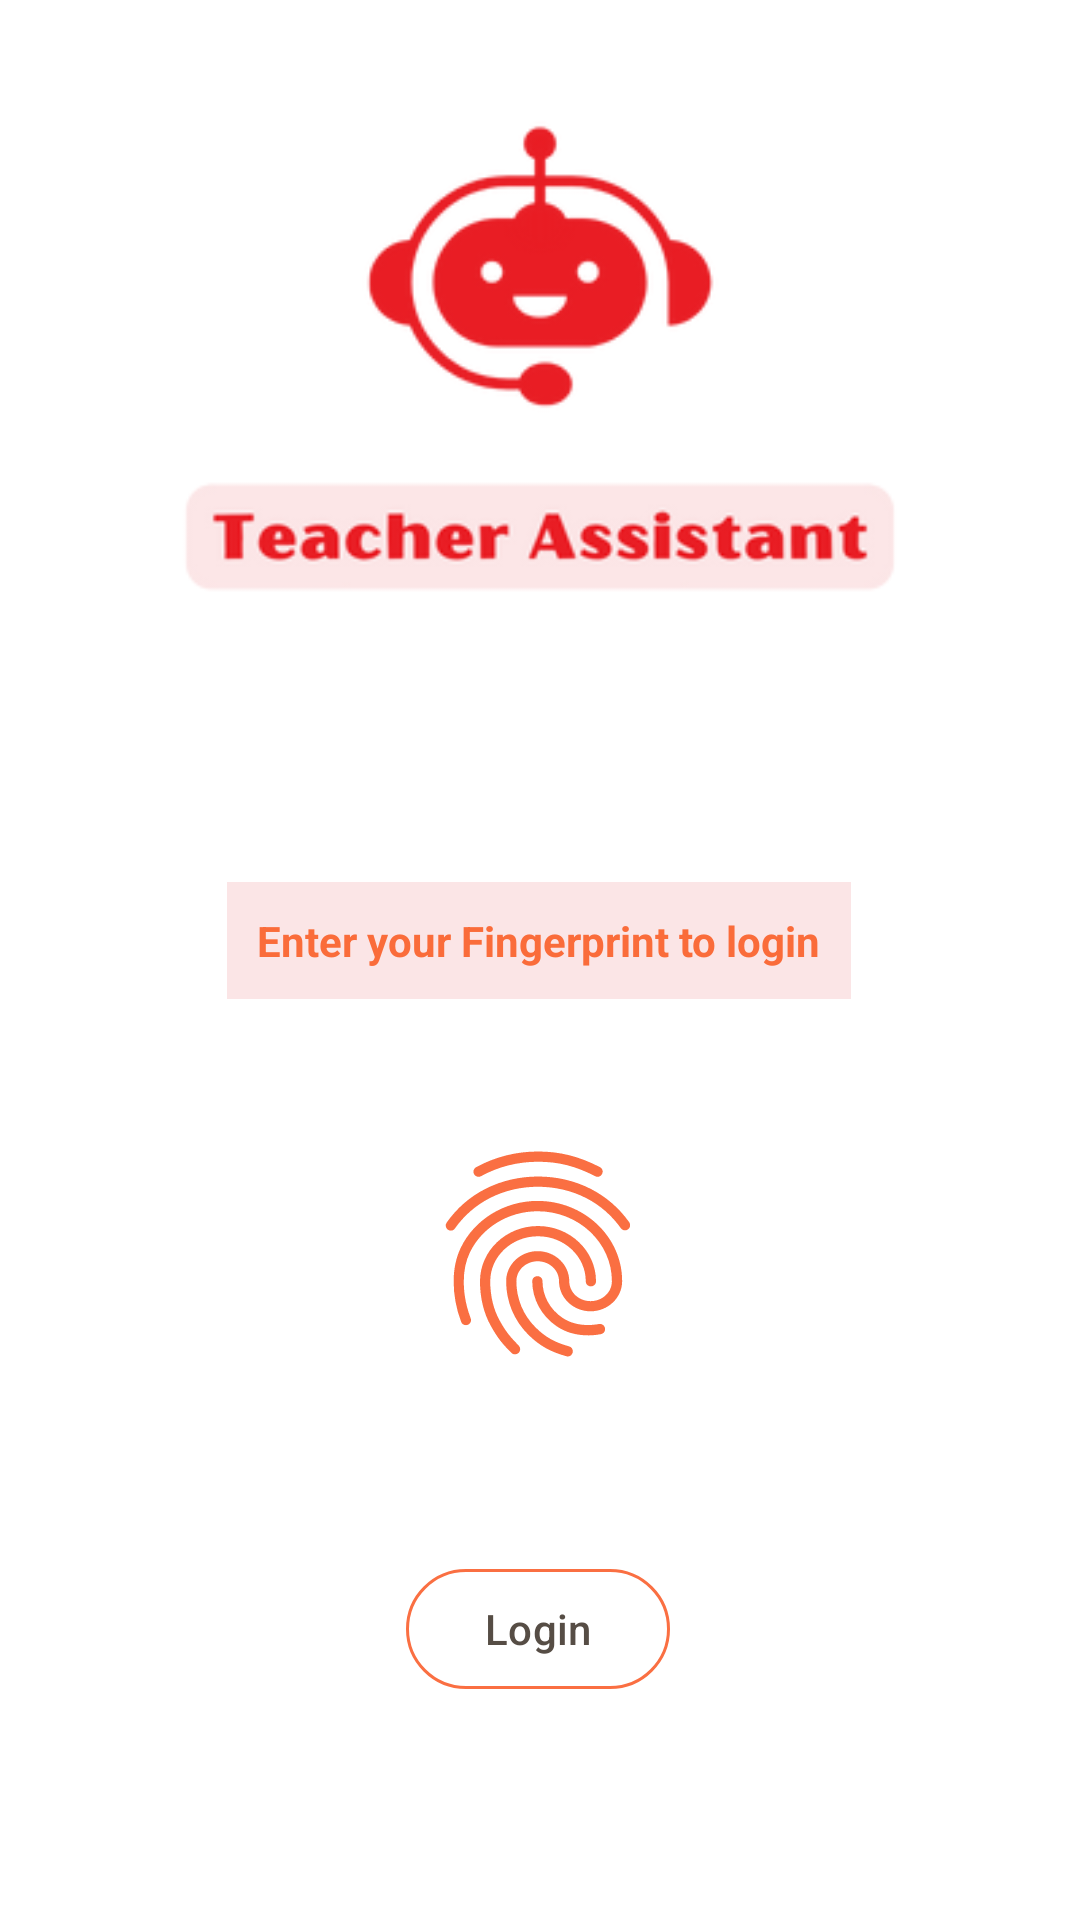

Produce the Android XML layout that renders to this screen, including the resource entries it uses.
<!-- AndroidManifest.xml: activity theme Theme.TeacherAssistant -->
<!-- res/layout/activity_login.xml -->
<?xml version="1.0" encoding="utf-8"?>
<androidx.constraintlayout.widget.ConstraintLayout xmlns:android="http://schemas.android.com/apk/res/android"
    xmlns:app="http://schemas.android.com/apk/res-auto"
    xmlns:tools="http://schemas.android.com/tools"
    android:layout_width="match_parent"
    android:layout_height="match_parent"
    android:background="#FFFFFF"
    tools:context=".Login.LoginActivity">

    <ImageView
        android:id="@+id/loginIcon"
        android:layout_width="wrap_content"
        android:layout_height="wrap_content"
        app:layout_constraintEnd_toEndOf="parent"
        app:layout_constraintStart_toStartOf="parent"
        app:layout_constraintTop_toTopOf="parent"
        app:srcCompat="@drawable/app_login" />


    <ImageView
        android:id="@+id/imageView3"
        android:layout_width="84dp"
        android:layout_height="82dp"
        android:layout_marginTop="44dp"
        app:layout_constraintEnd_toEndOf="parent"
        app:layout_constraintHorizontal_bias="0.498"
        app:layout_constraintStart_toStartOf="parent"
        app:layout_constraintTop_toBottomOf="@+id/textView2"
        app:srcCompat="@drawable/baseline_fingerprint_24" />

    <TextView
        android:background="#FBE5E6"
        android:id="@+id/textView2"
        android:padding="10dp"
        android:layout_width="wrap_content"
        android:layout_height="wrap_content"
        android:layout_marginTop="44dp"
        android:text="Enter your Fingerprint to login"
        android:textColor="@color/orng_bg"
        android:textStyle="bold"
        android:textSize="@dimen/_15ssp"
        app:layout_constraintEnd_toEndOf="parent"
        app:layout_constraintHorizontal_bias="0.498"
        app:layout_constraintStart_toStartOf="parent"
        app:layout_constraintTop_toBottomOf="@+id/loginIcon" />

    <Button
        android:id="@+id/btnLogin"
        style="@style/Widget.Material3.Button.OutlinedButton"
        android:layout_width="wrap_content"
        android:layout_height="wrap_content"
        android:layout_marginTop="60dp"
        android:text="Login"
        android:textColor="#564D45"
        android:textColorHighlight="#FA6F42"
        android:textColorHint="#2E2D2D"
        android:textColorLink="#FA6F42"
        app:layout_constraintEnd_toEndOf="parent"
        app:layout_constraintHorizontal_bias="0.498"
        app:layout_constraintStart_toStartOf="parent"
        app:layout_constraintTop_toBottomOf="@+id/imageView3"
        app:strokeColor="#FA6F42" />


</androidx.constraintlayout.widget.ConstraintLayout>
<!-- resources referenced by this layout -->
<resources>
  <color name="orng_bg">#fa6c3a</color>
  <!-- drawable app_login: png bitmap (drawable, 22305 bytes) -->
  <!-- drawable baseline_fingerprint_24: vector/xml drawable (drawable, 2368 chars, omitted) -->
  <style name="Theme.TeacherAssistant" parent="Base.Theme.TeacherAssistant" />
  <style name="Base.Theme.TeacherAssistant" parent="Theme.Material3.DayNight.NoActionBar">
          
          
      </style>
      // Theme for Attendance :
</resources>
